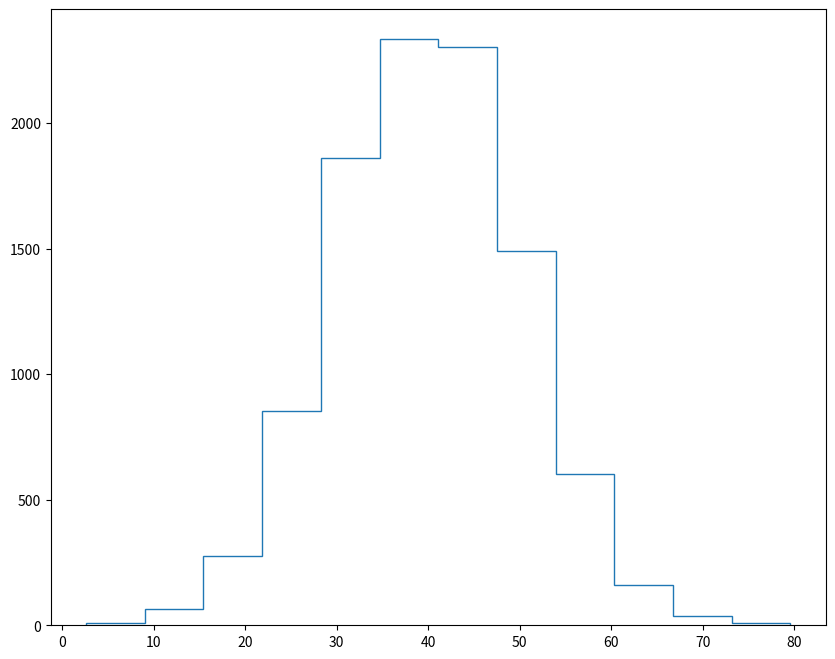

Write the Python code that produced this figure. (Note: this script raises an exception after producing the figure.)
#!env python3
# -*- coding: utf-8 -*-
import numpy as np
import matplotlib
matplotlib.use('Agg')
from matplotlib import pyplot as plt

a = np.random.normal(40, 10, size=10000)
b = np.random.normal(60, 10, size=10000)

plt.figure(figsize=(10,8))
plt.hist(a, bins=12, normed=True, histtype='step', linewidth=2)
plt.hist(b, bins=12, normed=True, histtype = 'step',linewidth=2)
plt.legend(["1st Yr Teaching", "2nd Yr Teaching"])
plt.title("Final Exam Score Distribution")
plt.xlabel("Percentage")
plt.ylabel("Frequency")
plt.savefig('histgrame.png')
plt.close('all')
